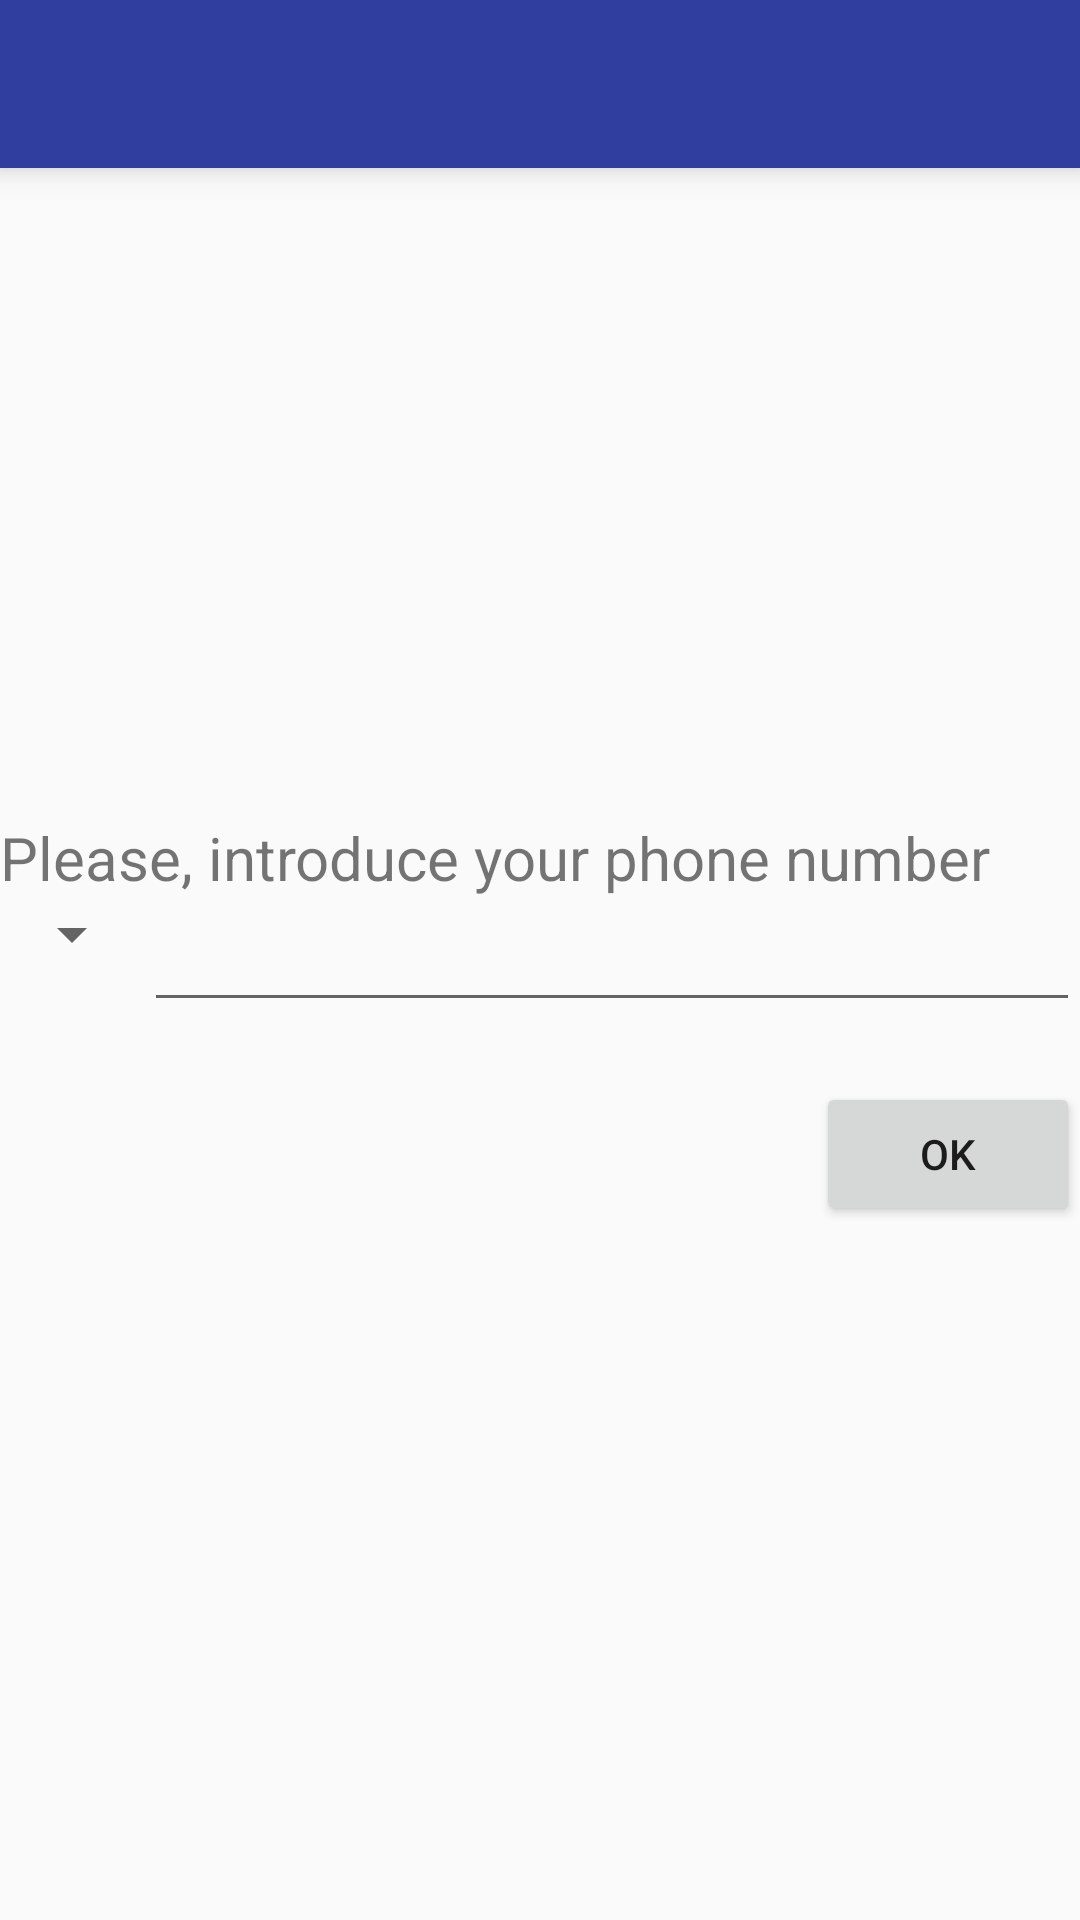

Produce the Android XML layout that renders to this screen, including the resource entries it uses.
<!-- AndroidManifest.xml: application theme AppTheme -->
<!-- res/layout/activity_install.xml -->
<?xml version="1.0" encoding="utf-8"?>
<RelativeLayout xmlns:android="http://schemas.android.com/apk/res/android"
    xmlns:app="http://schemas.android.com/apk/res-auto"
    android:orientation="vertical"
    android:layout_width="match_parent"
    android:layout_height="match_parent">

    <android.support.v7.widget.Toolbar
        android:id="@+id/toolbar_main"
        android:layout_width="match_parent"
        android:layout_height="wrap_content"
        android:layout_alignParentTop="true"
        android:background="?attr/colorPrimary"
        android:elevation="6dp"
        android:minHeight="?attr/actionBarSize"
        android:theme="@style/ThemeOverlay.AppCompat.Dark.ActionBar"
        app:popupTheme="@style/ThemeOverlay.AppCompat.Light"/>

    <LinearLayout
        android:layout_width="match_parent"
        android:layout_height="wrap_content"
        android:layout_centerVertical="true"
        android:layout_alignParentLeft="true"
        android:layout_alignParentStart="true"
        android:id="@+id/phone_number_layout">

        <Spinner
            android:layout_width="wrap_content"
            android:layout_height="wrap_content"
            android:id="@+id/country_code_spinner">
        </Spinner>

        <EditText
            android:layout_width="match_parent"
            android:layout_height="wrap_content"
            android:id="@+id/phone_number_et"
            android:inputType="phone"/>

    </LinearLayout>

    <Button
        android:layout_width="wrap_content"
        android:layout_height="wrap_content"
        android:id="@+id/ok_btn"
        android:text="@string/ok"
        android:layout_below="@+id/phone_number_layout"
        android:layout_alignParentRight="true"
        android:layout_alignParentEnd="true"
        android:layout_marginTop="20dp" />

    <TextView
        android:id="@+id/installation_information_tv"
        android:textSize="20dp"
        android:textColor="@color/common_google_signin_btn_text_dark_focused"
        android:layout_width="wrap_content"
        android:layout_height="wrap_content"
        android:layout_above="@+id/phone_number_layout"
        android:layout_alignParentLeft="true"
        android:layout_alignParentStart="true"
        android:text="@string/enter_phone_number"/>

</RelativeLayout>
<!-- resources referenced by this layout -->
<resources>
  <string name="enter_phone_number">Please, introduce your phone number</string>
  <string name="ok">Ok</string>
  <style name="AppTheme" parent="Theme.AppCompat.Light.NoActionBar">
          
          <item name="colorPrimary">#303F9F</item>
          
          <item name="colorPrimaryDark">#1A237E</item>
          
          <item name="colorAccent">#FFEB3B</item>
      </style>
</resources>
